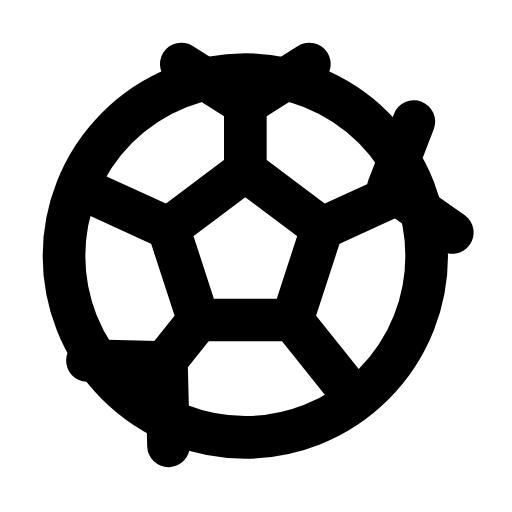
t = 0.00 s
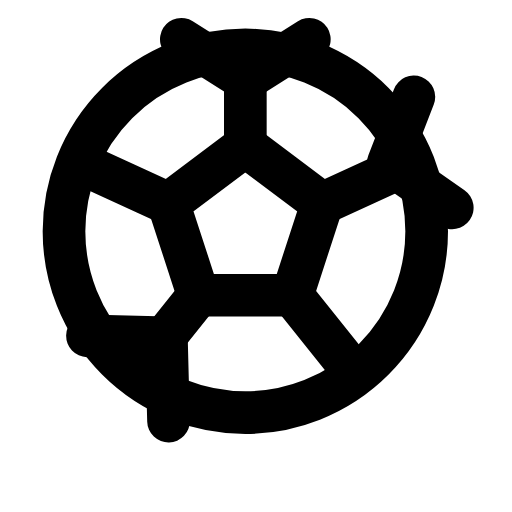
t = 0.25 s
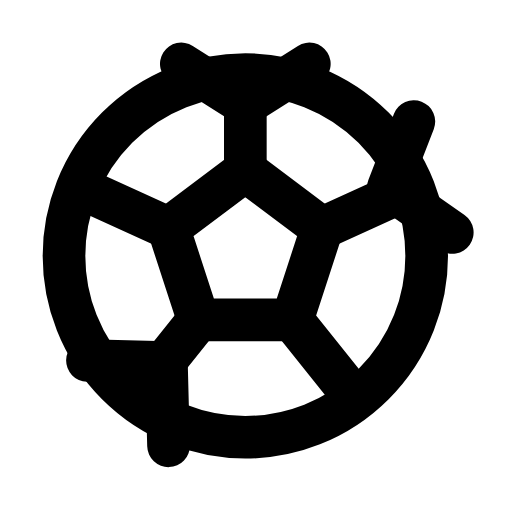
t = 0.50 s
t = 0.73 s: frame unchanged from t = 0.00 s, image omitted
t = 0.99 s: frame unchanged from t = 0.00 s, image omitted
t = 1.25 s: frame unchanged from t = 0.00 s, image omitted

The animated SVG that drew these frames (rendered in a browser with its animation timeline set to each time). Animation: 1 SMIL element (animateTransform=1); one cycle of 1.50 s, repeats indefinitely.

<svg xmlns="http://www.w3.org/2000/svg" width="24" height="24" viewBox="0 0 24 24" fill="none"><g transform="translate(-0.5 0)"><g><animateTransform attributeName="transform" type="translate" values="0 0;0 0;0 -1.4;0 0;0 0;0 0;0 0;0 -1.4;0 0;0 0;0 0" keyTimes="0;0.135;0.2475;0.36;0.45;0.6;0.66;0.735;0.81;0.9;1" dur="1.5s" repeatCount="indefinite" calcMode="spline" keySplines="0.16 1 0.3 1;0.16 1 0.3 1;0.16 1 0.3 1;0.16 1 0.3 1;0.16 1 0.3 1;0.16 1 0.3 1;0.16 1 0.3 1;0.16 1 0.3 1;0.16 1 0.3 1;0.16 1 0.3 1"/><circle stroke="currentColor" stroke-width="2" stroke-linecap="round" stroke-linejoin="round" fill="none" cx="12" cy="12" r="8.5"></circle><path stroke="currentColor" stroke-width="2" stroke-linecap="round" stroke-linejoin="round" fill="none" d="M12 8L15.6 10.7L14.2 15L9.8 15L8.4 10.7Z"></path><path stroke="currentColor" stroke-width="2" stroke-linecap="round" stroke-linejoin="round" fill="none" d="M12 8L12 3.8M15.6 10.7L19.1 9.1M14.2 15L16.6 18M9.8 15L7.4 18M8.4 10.7L4.9 9.1"></path><path stroke="currentColor" stroke-width="2" stroke-linecap="round" stroke-linejoin="round" fill="none" d="M9 3L12 4.9L15 3M4.6 16.9L8.3 17L8.4 20.9M19.9 5.7L18.7 8.8L21.7 10.9"></path></g></g></svg>
